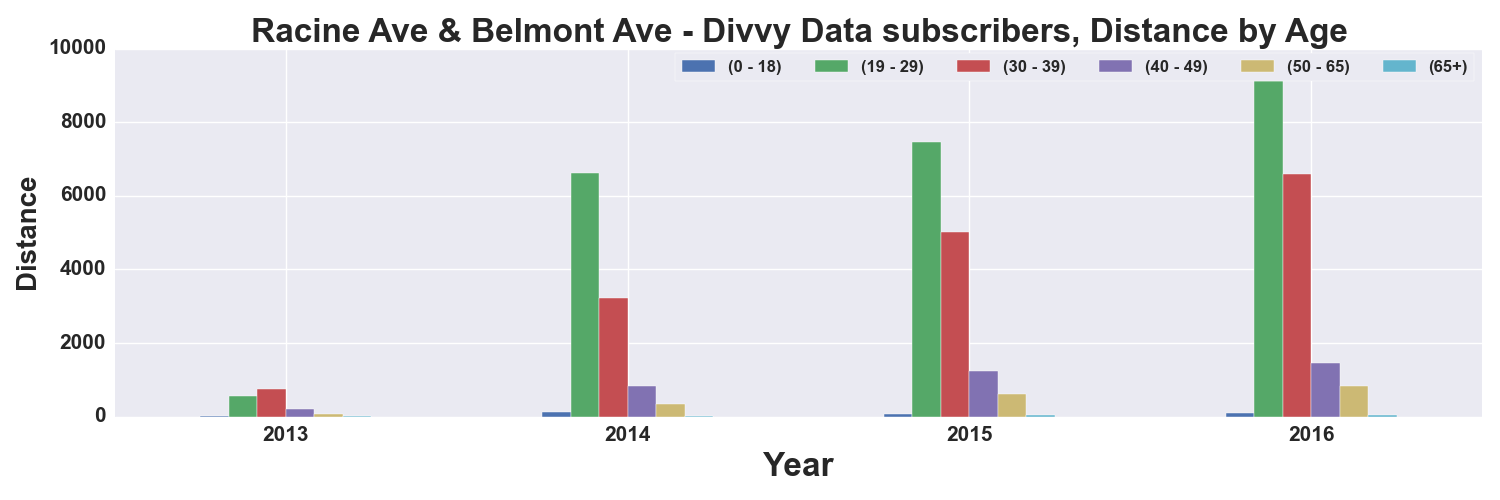

The data file committed next to this chart (first rows):
, START TIME YEAR, DISTANCE_Miles, DISTANCE_Miles, DISTANCE_Miles, DISTANCE_Miles, DISTANCE_Miles, DISTANCE_Miles
AGE_GROUP, , 0 - 18, 19 - 29, 30 - 39, 40 - 49, 50 - 65, 65+
0, 2013, 2.911, 566.1, 760.1, 212.7, 70.06, 2.541
1, 2014, 132.4, 6630, 3223, 843.1, 344.2, 7.245
2, 2015, 80.17, 7451, 5004, 1251, 600.6, 29.78
3, 2016, 95.6, 9133, 6601, 1459, 818.7, 40.89
